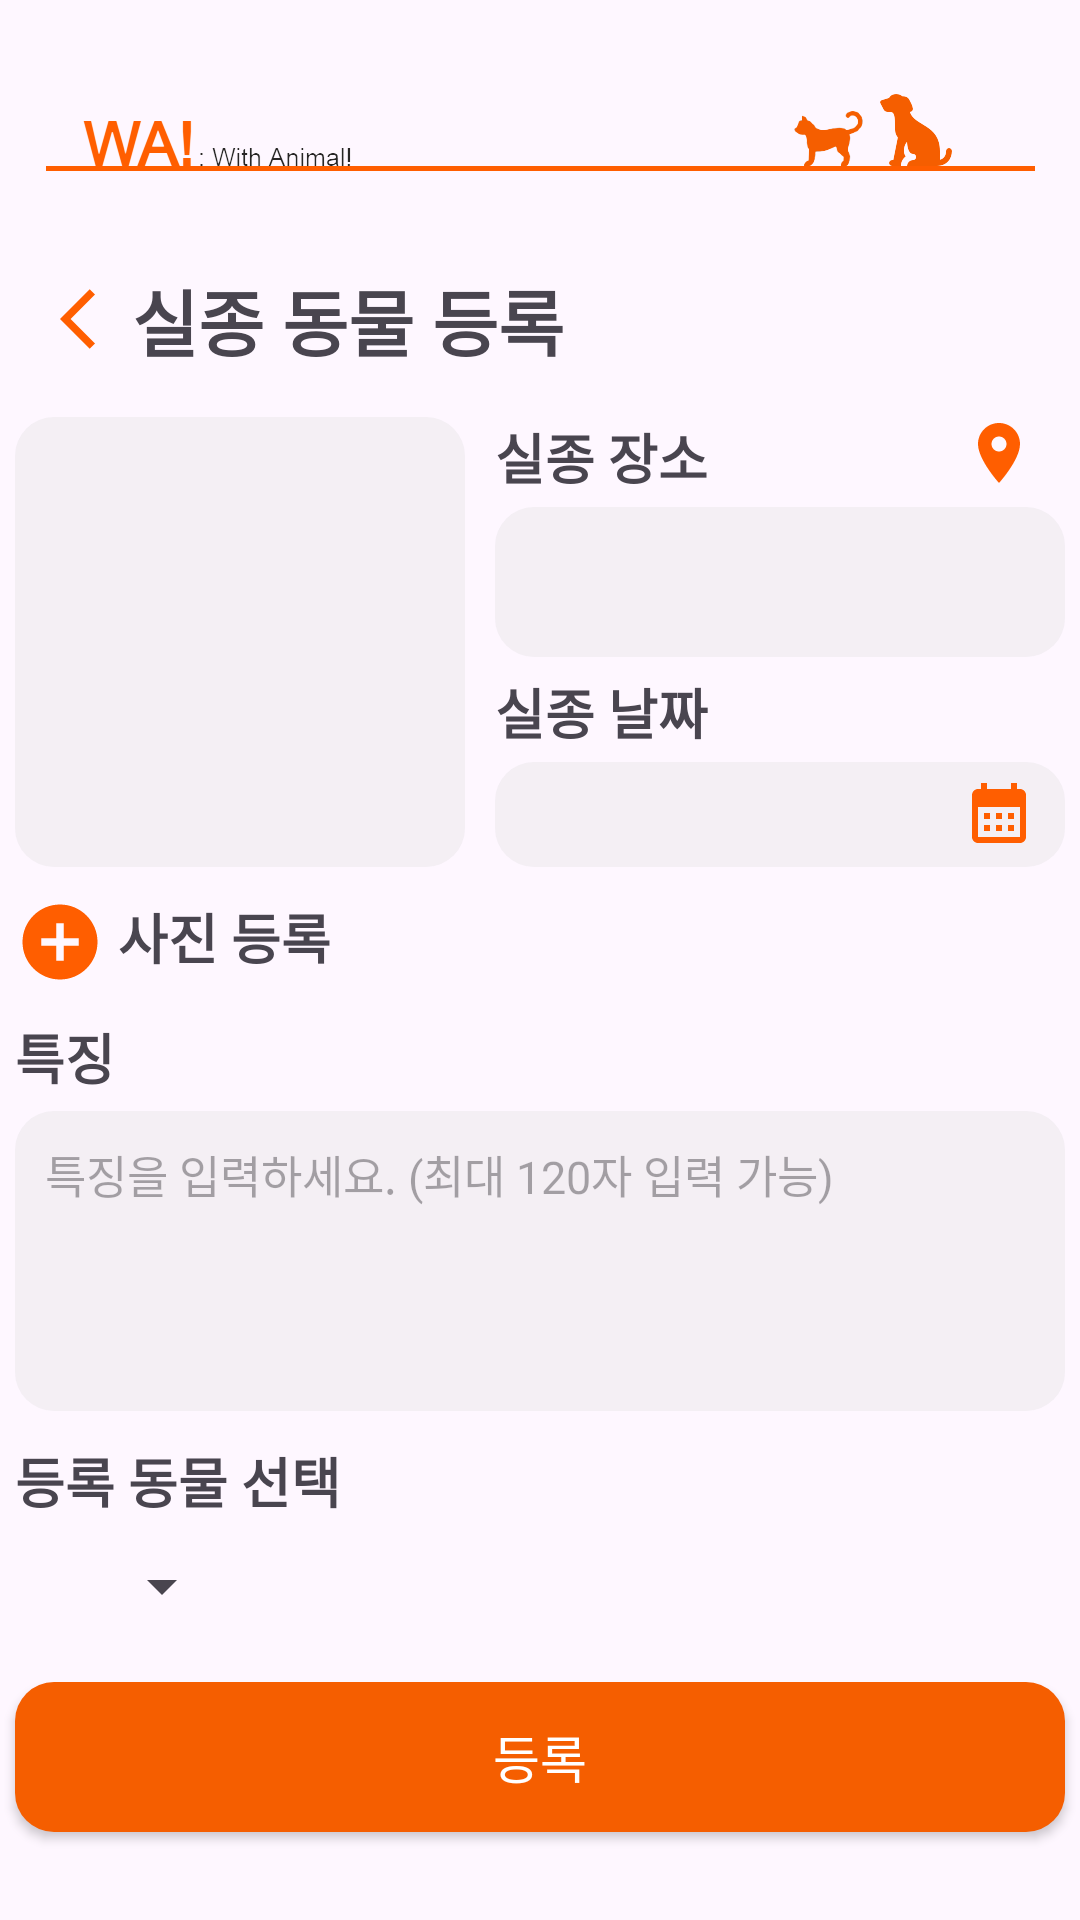

This screen was rendered from an Android layout file. Write that file and the resources it references.
<!-- AndroidManifest.xml: application theme Theme.WA_UI_Design -->
<!-- res/layout/missing_write.xml -->
<?xml version="1.0" encoding="utf-8"?>
<LinearLayout xmlns:android="http://schemas.android.com/apk/res/android"
    android:layout_width="match_parent"
    android:layout_height="match_parent"
    android:orientation="vertical">

    <ImageView
        android:layout_width="wrap_content"
        android:layout_height="wrap_content"
        android:src="@drawable/title"/>

    <LinearLayout
        android:layout_width="match_parent"
        android:layout_height="wrap_content">

        <ImageButton
            android:id="@+id/missing_write_return_missing"
            android:layout_width="24dp"
            android:layout_height="24dp"
            android:layout_marginLeft="20dp"
            android:layout_gravity="center_vertical"
            android:src="@drawable/baseline_arrow_back_ios_24"
            android:background="@android:color/transparent"/>

        <TextView
            android:layout_width="wrap_content"
            android:layout_height="wrap_content"
            android:text="실종 동물 등록"
            android:textSize="24sp"
            android:textStyle="bold"/>

    </LinearLayout>

    <RelativeLayout
        android:layout_width="350dp"
        android:layout_height="wrap_content"
        android:layout_gravity="center_horizontal"
        android:layout_marginTop="15dp">

        <ImageView
            android:id="@+id/missing_write_petphoto"
            android:layout_width="150dp"
            android:layout_height="150dp"
            android:background="@drawable/graybox"
            android:scaleType="centerCrop"/>

        <ImageButton
            android:id="@+id/missing_write_photoadd"
            android:layout_width="30dp"
            android:layout_height="30dp"
            android:layout_marginTop="10dp"
            android:layout_below="@+id/missing_write_petphoto"
            android:src="@drawable/baseline_add_circle_24"
            android:scaleType="fitXY"
            android:background="@android:color/transparent"/>

        <TextView
            android:layout_width="350dp"
            android:layout_height="wrap_content"
            android:layout_toRightOf="@id/missing_write_photoadd"
            android:layout_below="@+id/missing_write_petphoto"
            android:layout_marginTop="10dp"
            android:text=" 사진 등록"
            android:textSize="18sp"
            android:textStyle="bold"/>

        <TextView
            android:layout_width="350dp"
            android:layout_height="wrap_content"
            android:layout_toRightOf="@+id/missing_write_petphoto"
            android:layout_marginLeft="10dp"
            android:text="실종 장소"
            android:textSize="18sp"
            android:textStyle="bold"/>

        <ImageButton
            android:id="@+id/missing_write_placeButton"
            android:layout_width="24dp"
            android:layout_height="24dp"
            android:layout_marginRight="10dp"
            android:layout_alignParentRight="true"
            android:src="@drawable/baseline_place_24"
            android:background="@android:color/transparent"/>

        <TextView
            android:id="@+id/missing_write_place"
            android:layout_width="350dp"
            android:layout_height="wrap_content"
            android:layout_toRightOf="@+id/missing_write_petphoto"
            android:layout_marginTop="30dp"
            android:layout_marginLeft="10dp"
            android:textSize="15sp"
            android:padding="5dp"
            android:gravity="top"
            android:background="@drawable/graybox"/>

        <TextView
            android:layout_width="350dp"
            android:layout_height="wrap_content"
            android:layout_toRightOf="@+id/missing_write_petphoto"
            android:layout_below="@+id/missing_write_place"
            android:layout_marginLeft="10dp"
            android:layout_marginTop="5dp"
            android:text="실종 날짜"
            android:textSize="18sp"
            android:textStyle="bold"/>

        <TextView
            android:id="@+id/missing_write_date"
            android:layout_width="wrap_content"
            android:layout_height="35dp"
            android:layout_toRightOf="@+id/missing_write_petphoto"
            android:layout_below="@+id/missing_write_place"
            android:layout_marginLeft="10dp"
            android:layout_marginTop="35dp"
            android:gravity="center_vertical"
            android:paddingLeft="10dp"
            android:text=""
            android:textSize="15sp"
            android:background="@drawable/graybox"/>

        <ImageButton
            android:id="@+id/missing_write_dateButton"
            android:layout_width="24dp"
            android:layout_height="24dp"
            android:layout_below="@id/missing_write_place"
            android:layout_marginTop="40dp"
            android:layout_marginRight="10dp"
            android:layout_alignParentRight="true"
            android:src="@drawable/baseline_calendar_month_24"
            android:background="@android:color/transparent"/>
    </RelativeLayout>

    <TextView
        android:layout_width="350dp"
        android:layout_height="wrap_content"
        android:layout_gravity="center_horizontal"
        android:layout_marginTop="10dp"
        android:text="특징"
        android:textSize="18sp"
        android:textStyle="bold"/>

    <EditText
        android:id="@+id/missing_write_char"
        android:layout_width="350dp"
        android:layout_height="100dp"
        android:layout_marginTop="5dp"
        android:layout_gravity="center_horizontal"
        android:paddingLeft="10dp"
        android:hint="특징을 입력하세요. (최대 120자 입력 가능)"
        android:textSize="15sp"
        android:gravity="top"
        android:padding="10dp"
        android:lines="4"
        android:inputType="textMultiLine"
        android:background="@drawable/graybox"/>

    <TextView
        android:layout_width="350dp"
        android:layout_height="wrap_content"
        android:layout_gravity="center_horizontal"
        android:layout_marginTop="10dp"
        android:text="등록 동물 선택"
        android:textSize="18sp"
        android:textStyle="bold"/>

    <Spinner
        android:id="@+id/missing_write_pet_spinner"
        android:layout_width="wrap_content"
        android:layout_height="wrap_content"
        android:layout_marginTop="10dp"
        android:layout_marginLeft="30dp"
        android:spinnerMode="dropdown"/>


    <android.widget.Button
        android:id="@+id/missing_write_registerB"
        android:layout_width="wrap_content"
        android:layout_height="wrap_content"
        android:layout_marginTop="20dp"
        android:layout_gravity="center_horizontal"
        android:text="등록"
        android:textSize="17sp"
        android:textColor="#ffffff"
        android:background="@drawable/orangebox"/>

</LinearLayout>
<!-- resources referenced by this layout -->
<resources>
  <!-- drawable baseline_add_circle_24 (drawable) -->
  <vector xmlns:android="http://schemas.android.com/apk/res/android" android:height="24dp" android:tint="#FF5E00" android:viewportHeight="24" android:viewportWidth="24" android:width="24dp">
        
      <path android:fillColor="@android:color/white" android:pathData="M12,2C6.48,2 2,6.48 2,12s4.48,10 10,10 10,-4.48 10,-10S17.52,2 12,2zM17,13h-4v4h-2v-4L7,13v-2h4L11,7h2v4h4v2z"/>
      
  </vector>
  <!-- drawable baseline_arrow_back_ios_24 (drawable) -->
  <vector xmlns:android="http://schemas.android.com/apk/res/android" android:autoMirrored="true" android:height="24dp" android:tint="#FF5E00" android:viewportHeight="24" android:viewportWidth="24" android:width="24dp">
        
      <path android:fillColor="@android:color/white" android:pathData="M11.67,3.87L9.9,2.1 0,12l9.9,9.9 1.77,-1.77L3.54,12z"/>
      
  </vector>
  <!-- drawable baseline_calendar_month_24 (drawable) -->
  <vector xmlns:android="http://schemas.android.com/apk/res/android" android:height="24dp" android:tint="#FF5E00" android:viewportHeight="24" android:viewportWidth="24" android:width="24dp">
        
      <path android:fillColor="@android:color/white" android:pathData="M19,4h-1V2h-2v2H8V2H6v2H5C3.89,4 3.01,4.9 3.01,6L3,20c0,1.1 0.89,2 2,2h14c1.1,0 2,-0.9 2,-2V6C21,4.9 20.1,4 19,4zM19,20H5V10h14V20zM9,14H7v-2h2V14zM13,14h-2v-2h2V14zM17,14h-2v-2h2V14zM9,18H7v-2h2V18zM13,18h-2v-2h2V18zM17,18h-2v-2h2V18z"/>
      
  </vector>
  <!-- drawable baseline_place_24 (drawable) -->
  <vector xmlns:android="http://schemas.android.com/apk/res/android" android:height="24dp" android:tint="#FF5E00" android:viewportHeight="24" android:viewportWidth="24" android:width="24dp">
        
      <path android:fillColor="@android:color/white" android:pathData="M12,2C8.13,2 5,5.13 5,9c0,5.25 7,13 7,13s7,-7.75 7,-13c0,-3.87 -3.13,-7 -7,-7zM12,11.5c-1.38,0 -2.5,-1.12 -2.5,-2.5s1.12,-2.5 2.5,-2.5 2.5,1.12 2.5,2.5 -1.12,2.5 -2.5,2.5z"/>
      
  </vector>
  <!-- drawable graybox (drawable) -->
  <?xml version="1.0" encoding="utf-8"?>
  <shape xmlns:android="http://schemas.android.com/apk/res/android"
      android:shape="rectangle">
      <solid android:color="#4cd9d9d9"/>
      <corners
          android:bottomRightRadius="13dp"
          android:bottomLeftRadius="13dp"
          android:topLeftRadius="13dp"
          android:topRightRadius="13dp"/>
      <size
          android:width="350dp"
          android:height="50dp"/>
  </shape>
  <!-- drawable orangebox (drawable) -->
  <?xml version="1.0" encoding="utf-8"?>
  <shape xmlns:android="http://schemas.android.com/apk/res/android"
      android:shape="rectangle">
      <solid android:color="#f55e00"/>
      <corners
          android:bottomRightRadius="13dp"
          android:bottomLeftRadius="13dp"
          android:topLeftRadius="13dp"
          android:topRightRadius="13dp"/>
      <size
          android:width="350dp"
          android:height="50dp"/>
  </shape>
  <!-- drawable title: png bitmap (drawable, 13739 bytes) -->
  <style name="Theme.WA_UI_Design" parent="Base.Theme.WA_UI_Design" />
  <style name="Base.Theme.WA_UI_Design" parent="Theme.Material3.DayNight.NoActionBar">
          
          
          <item name="android:statusBarColor">@color/black</item>
      </style>
  <!-- not gathered from this repository: default colours our renderer supplied (Android Studio template values) -->
  <color name="black">#FF000000</color>
</resources>
